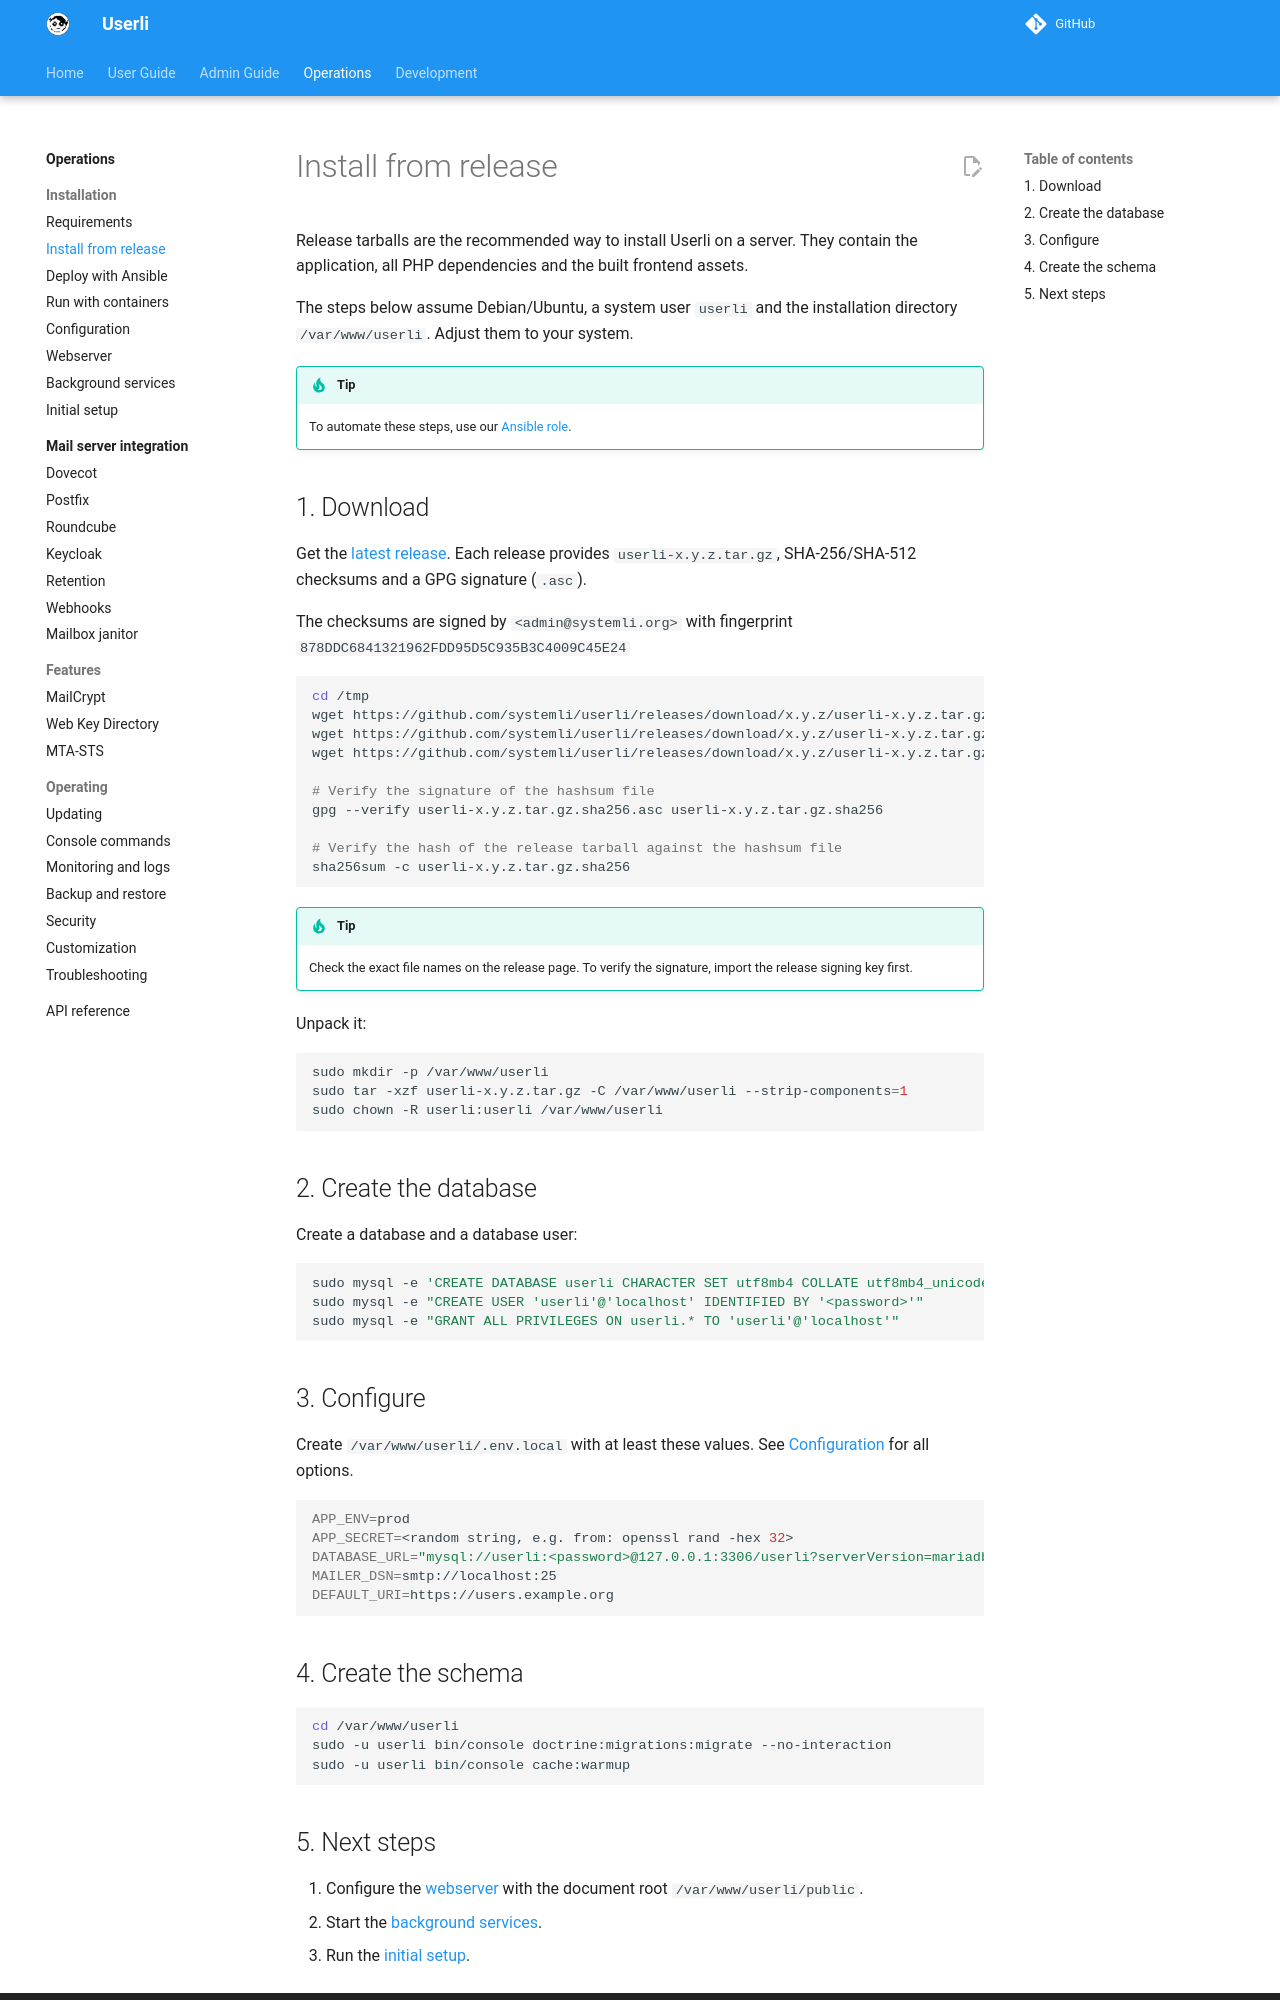

repository: systemli/userli · page: operations/installation/index.html · generator: mkdocs

# Install from release

Release tarballs are the recommended way to install Userli on a server. They
contain the application, all PHP dependencies and the built frontend assets.

The steps below assume Debian/Ubuntu, a system user `userli` and the
installation directory `/var/www/userli`. Adjust them to your system.

!!! tip

    To automate these steps, use our [Ansible role](ansible.md).

## 1. Download

Get the [latest release](https://github.com/systemli/userli/releases/latest).
Each release provides `userli-x.y.z.tar.gz`, SHA-256/SHA-512 checksums and a
GPG signature (`.asc`).

The checksums are signed by `<admin@systemli.org>` with fingerprint `878DDC6841321962FDD95D5C935B3C4009C45E24`

```shell
cd /tmp
wget https://github.com/systemli/userli/releases/download/x.y.z/userli-x.y.z.tar.gz
wget https://github.com/systemli/userli/releases/download/x.y.z/userli-x.y.z.tar.gz.sha256
wget https://github.com/systemli/userli/releases/download/x.y.z/userli-x.y.z.tar.gz.sha256.asc

# Verify the signature of the hashsum file
gpg --verify userli-x.y.z.tar.gz.sha256.asc userli-x.y.z.tar.gz.sha256

# Verify the hash of the release tarball against the hashsum file
sha256sum -c userli-x.y.z.tar.gz.sha256
```

!!! tip

    Check the exact file names on the release page. To verify the signature,
    import the release signing key first.

Unpack it:

```shell
sudo mkdir -p /var/www/userli
sudo tar -xzf userli-x.y.z.tar.gz -C /var/www/userli --strip-components=1
sudo chown -R userli:userli /var/www/userli
```

## 2. Create the database

Create a database and a database user:

```shell
sudo mysql -e 'CREATE DATABASE userli CHARACTER SET utf8mb4 COLLATE utf8mb4_unicode_ci'
sudo mysql -e "CREATE USER 'userli'@'localhost' IDENTIFIED BY '<password>'"
sudo mysql -e "GRANT ALL PRIVILEGES ON userli.* TO 'userli'@'localhost'"
```

## 3. Configure

Create `/var/www/userli/.env.local` with at least these values. See
[Configuration](configuration.md) for all options.

```shell
APP_ENV=prod
APP_SECRET=<random string, e.g. from: openssl rand -hex 32>
DATABASE_URL="mysql://userli:<password>@127.0.0.1:3306/userli?serverVersion=mariadb-10.11.0"
MAILER_DSN=smtp://localhost:25
DEFAULT_URI=https://users.example.org
```

## 4. Create the schema

```shell
cd /var/www/userli
sudo -u userli bin/console doctrine:migrations:migrate --no-interaction
sudo -u userli bin/console cache:warmup
```
